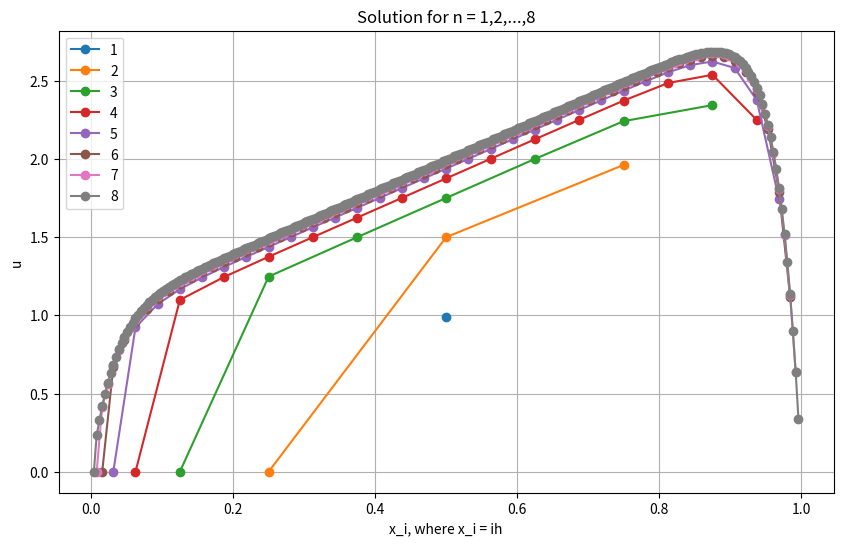

Write Python code to recreate this figure.
##Imports##
import numpy as np
import matplotlib.pyplot as plt

##Constants##
e = 10**(-3)
plt.figure(figsize=(10, 6))


##Algorithm (Thomas)##

#For n = 1...8
for n in range(1,9):
    #Define h
    h = 2**(-n)
    #Define N
    N = (2**n) - 1
    #Define f
    f = np.zeros([N,1])
    for i in range(0,N):
        f[i] = 2*i*h + 1
    #Define middle matrix for i
    diag= (2*e + (h**2))/(h**2)
    #Define
    side = -e/(h**2)
    y = np.zeros([N,1])
    u = np.zeros([N,1])
    #initial
    y[0] = f[0]
    u[0] = diag
    for k in range(1,N):
        lk = side/u[k-1]
        y[k] = f[k] - lk*y[k-1]
        u[k] = diag - lk*side
    x = np.zeros([N,1])
    x[-1] =  y[-1]/u[-1]
    for k in range(N-2,0,-1):
        x[k] = (y[k] - side*x[k+1])/u[k]
    
    plt.plot(np.linspace(1,x.shape[0],x.shape[0])*h ,x, marker='o',label = n)
    plt.xlabel('x_i, where x_i = ih')
    plt.ylabel('u')
    plt.legend()
    plt.grid(True)

    plt.title('Solution for n = 1,2,...,8')
plt.show()
